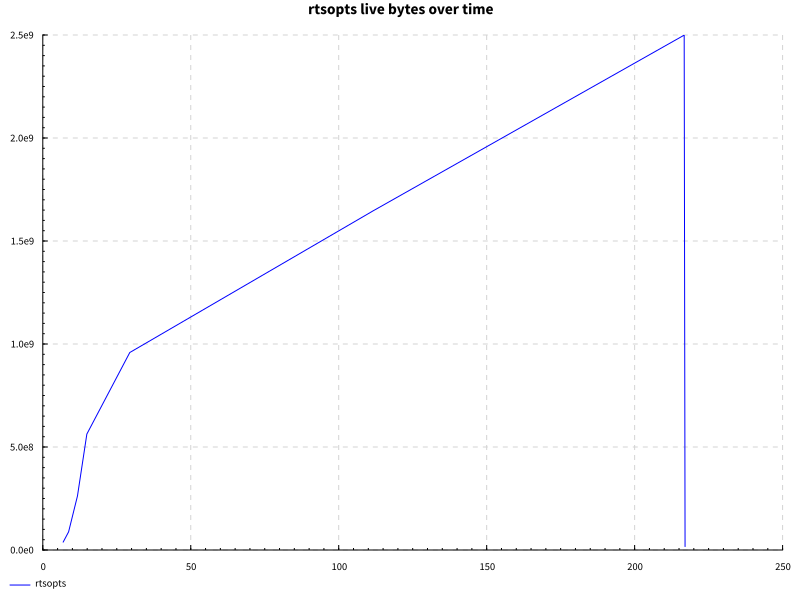

Data behind this chart, as committed beside it:
name, success, samples, startup, setup, experiment, maxResidency
hover after edit, True, 200, 19.49, 0.0, 191.5, 2383MB
